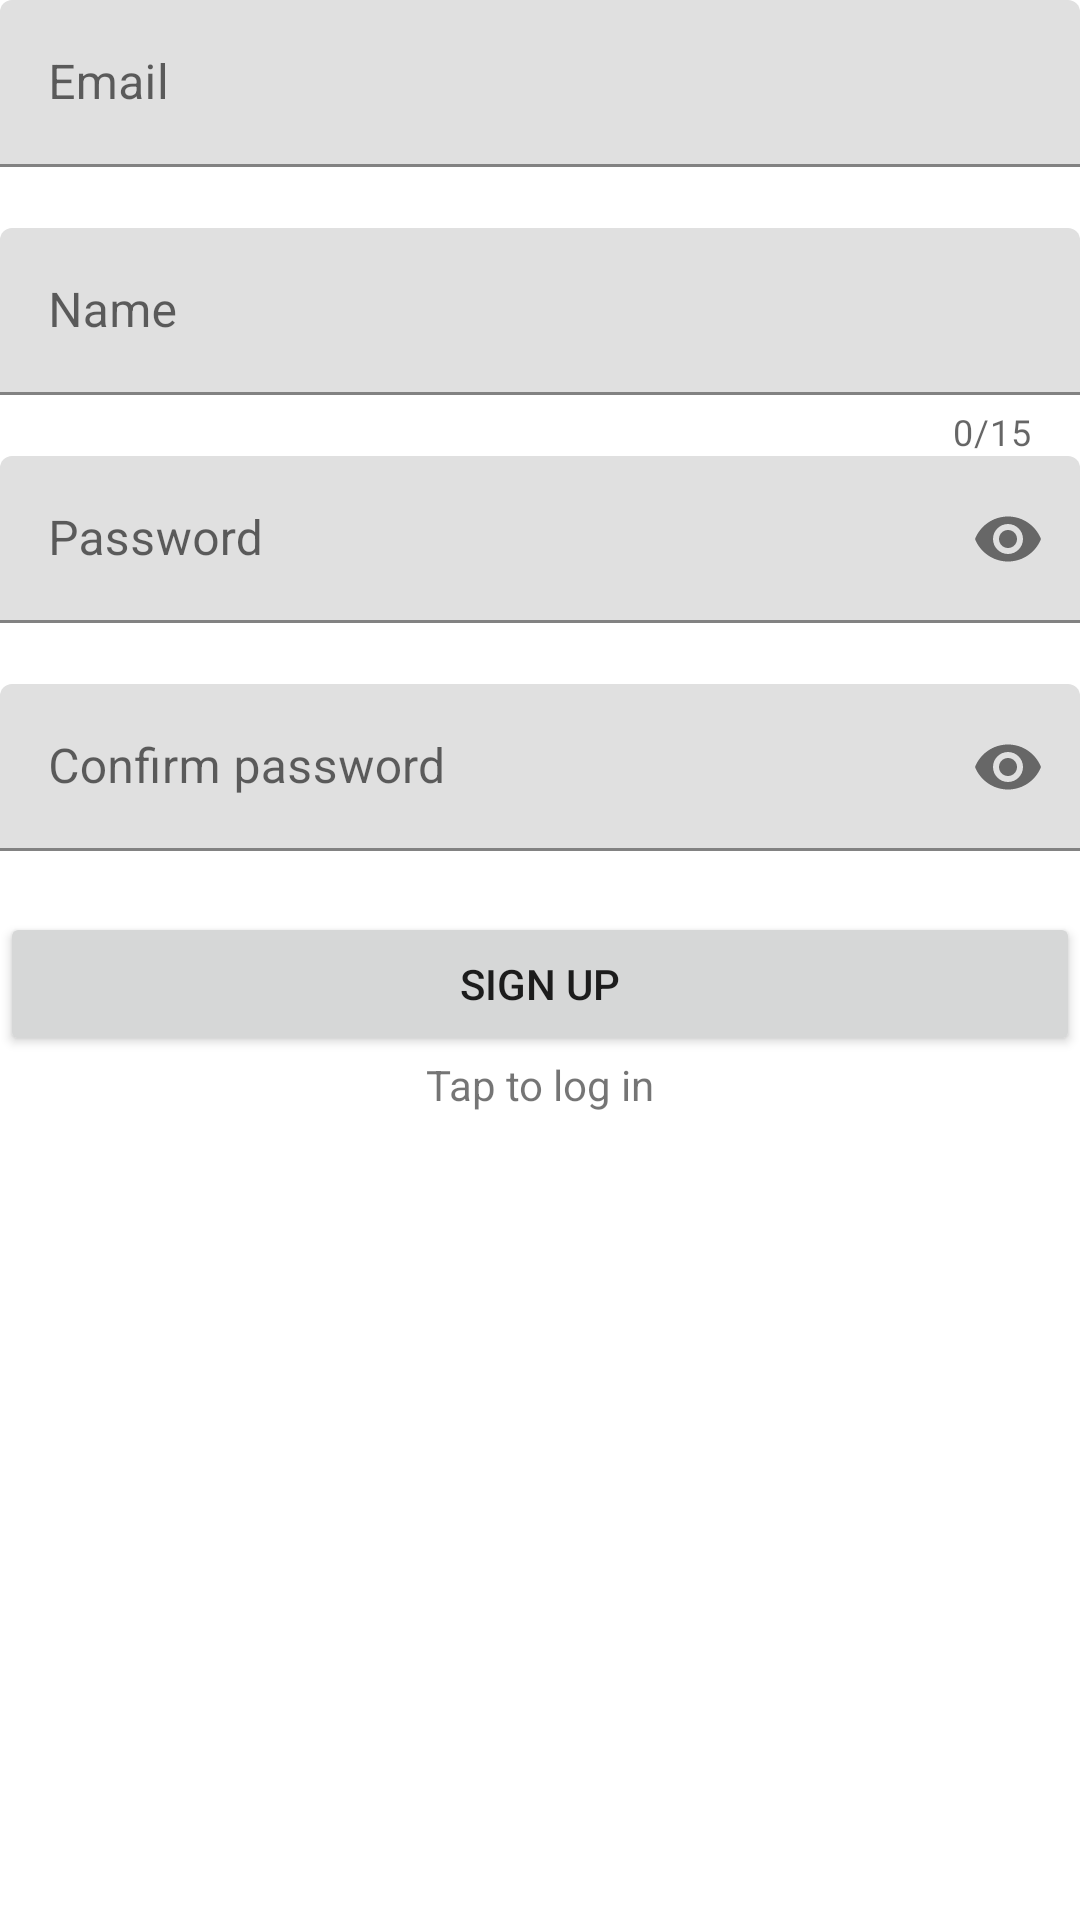

Produce the Android XML layout that renders to this screen, including the resource entries it uses.
<!-- AndroidManifest.xml: application theme Theme.Taxi -->
<!-- res/layout/activity_driver_sign_in.xml -->
<?xml version="1.0" encoding="utf-8"?>
<androidx.constraintlayout.widget.ConstraintLayout xmlns:android="http://schemas.android.com/apk/res/android"
    xmlns:app="http://schemas.android.com/apk/res-auto"
    xmlns:tools="http://schemas.android.com/tools"
    android:layout_width="match_parent"
    android:layout_height="match_parent"
    tools:context=".DriverSignInActivity">

    <com.google.android.material.textfield.TextInputLayout
        android:id="@+id/ti_email"
        android:layout_width="match_parent"
        android:layout_height="wrap_content"
        android:layout_margin="@dimen/standard_margin"
        app:errorEnabled="true"
        app:layout_constraintEnd_toEndOf="parent"
        app:layout_constraintStart_toStartOf="parent"
        app:layout_constraintTop_toTopOf="parent">

        <com.google.android.material.textfield.TextInputEditText
            android:layout_width="match_parent"
            android:layout_height="wrap_content"
            android:hint="@string/email"
            android:inputType="textEmailAddress" />
    </com.google.android.material.textfield.TextInputLayout>

    <com.google.android.material.textfield.TextInputLayout
        android:id="@+id/ti_name"
        android:layout_width="match_parent"
        android:layout_height="wrap_content"
        android:layout_margin="@dimen/standard_margin"
        app:errorEnabled="true"
        app:counterEnabled="true"
        app:counterMaxLength="15"
        app:layout_constraintEnd_toEndOf="parent"
        app:layout_constraintStart_toStartOf="parent"
        app:layout_constraintTop_toBottomOf="@+id/ti_email">

        <com.google.android.material.textfield.TextInputEditText
            android:layout_width="match_parent"
            android:layout_height="wrap_content"
            android:hint="@string/name"
            android:inputType="text" />
    </com.google.android.material.textfield.TextInputLayout>

    <com.google.android.material.textfield.TextInputLayout
        android:id="@+id/ti_password"
        android:layout_width="match_parent"
        android:layout_height="wrap_content"
        android:layout_margin="@dimen/standard_margin"
        app:errorEnabled="true"
        app:passwordToggleEnabled="true"
        app:layout_constraintEnd_toEndOf="parent"
        app:layout_constraintStart_toStartOf="parent"
        app:layout_constraintTop_toBottomOf="@+id/ti_name">

        <com.google.android.material.textfield.TextInputEditText
            android:layout_width="match_parent"
            android:layout_height="wrap_content"
            android:hint="@string/password"
            android:inputType="textPassword" />
    </com.google.android.material.textfield.TextInputLayout>

    <com.google.android.material.textfield.TextInputLayout
        android:id="@+id/ti_confirm_password"
        android:layout_width="match_parent"
        android:layout_height="wrap_content"
        android:layout_margin="@dimen/standard_margin"
        app:errorEnabled="true"
        app:passwordToggleEnabled="true"
        app:layout_constraintEnd_toEndOf="parent"
        app:layout_constraintStart_toStartOf="parent"
        app:layout_constraintTop_toBottomOf="@+id/ti_password">

        <com.google.android.material.textfield.TextInputEditText
            android:layout_width="match_parent"
            android:layout_height="wrap_content"
            android:hint="@string/confirm_password"
            android:inputType="textPassword" />
    </com.google.android.material.textfield.TextInputLayout>

    <Button
        android:id="@+id/btn_sign_up"
        android:layout_width="0dp"
        android:layout_height="wrap_content"
        android:text="@string/sing_up"
        android:layout_margin="@dimen/standard_margin"
        android:onClick="onClickSingUp"
        app:layout_constraintEnd_toEndOf="parent"
        app:layout_constraintStart_toStartOf="parent"
        app:layout_constraintTop_toBottomOf="@+id/ti_confirm_password" />

    <TextView
        android:id="@+id/tv_to_log_in"
        android:layout_width="wrap_content"
        android:layout_height="wrap_content"
        android:layout_margin="@dimen/standard_margin"
        android:clickable="true"
        android:text="@string/tap_to_log_in"
        android:onClick="onClickTapToLogIn"
        app:layout_constraintEnd_toEndOf="parent"
        app:layout_constraintStart_toStartOf="parent"
        app:layout_constraintTop_toBottomOf="@+id/btn_sign_up" />

</androidx.constraintlayout.widget.ConstraintLayout>
<!-- resources referenced by this layout -->
<resources>
  <string name="confirm_password">Confirm password</string>
  <string name="email">Email</string>
  <string name="name">Name</string>
  <string name="password">Password</string>
  <string name="sing_up">Sign up</string>
  <string name="tap_to_log_in">Tap to log in</string>
  <style name="Theme.Taxi" parent="Theme.MaterialComponents.Light.NoActionBar">
          
          <item name="colorPrimary">@color/purple_500</item>
          <item name="colorPrimaryVariant">@color/purple_700</item>
          <item name="colorOnPrimary">@color/white</item>
          
          <item name="colorSecondary">@color/teal_200</item>
          <item name="colorSecondaryVariant">@color/teal_700</item>
          <item name="colorOnSecondary">@color/black</item>
          
          <item name="android:statusBarColor" tools:targetApi="l">?attr/colorPrimaryVariant</item>
          
      </style>
  <!-- not gathered from this repository: default colours our renderer supplied (Android Studio template values) -->
  <color name="purple_500">#FF6200EE</color>
  <color name="purple_700">#FF3700B3</color>
  <color name="teal_200">#FF03DAC5</color>
  <color name="teal_700">#FF018786</color>
  <color name="black">#FF000000</color>
  <color name="white">#FFFFFFFF</color>
</resources>
